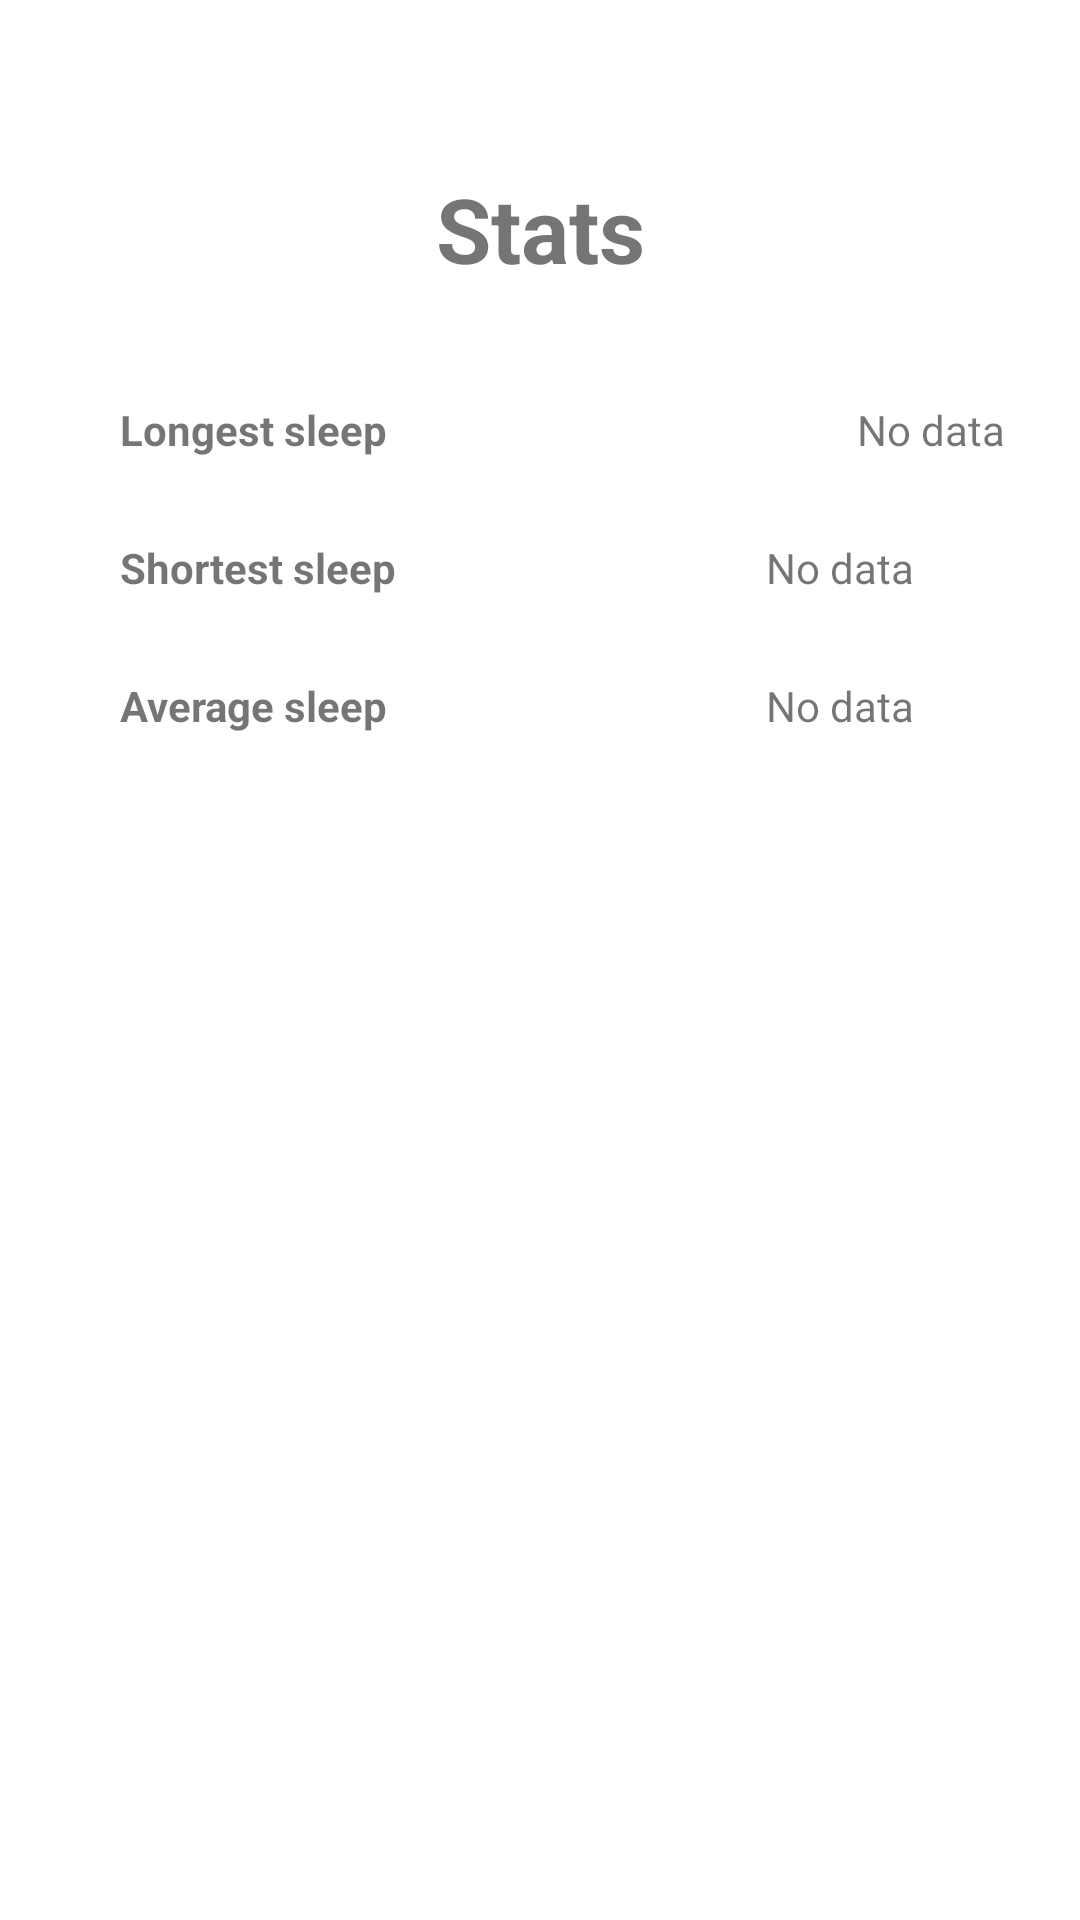

Produce the Android XML layout that renders to this screen, including the resource entries it uses.
<!-- AndroidManifest.xml: application theme Theme.PhisicalActivityMonitoringApp -->
<!-- res/layout/activity_show_sleep_stats.xml -->
<?xml version="1.0" encoding="utf-8"?>
<androidx.constraintlayout.widget.ConstraintLayout xmlns:android="http://schemas.android.com/apk/res/android"
    xmlns:app="http://schemas.android.com/apk/res-auto"
    xmlns:tools="http://schemas.android.com/tools"
    android:layout_width="match_parent"
    android:layout_height="match_parent"
    tools:context=".sleep.ShowSleepStatsActivity"
    tools:layout_editor_absoluteX="29dp"
    tools:layout_editor_absoluteY="0dp">

    <TextView
        android:id="@+id/max_sleep_label"
        android:layout_width="160dp"
        android:textStyle="bold"
        android:layout_height="30dp"
        android:layout_marginStart="40dp"
        android:layout_marginTop="32dp"
        android:gravity="center_vertical"
        android:text="@string/longest_sleep_minutes"
        app:layout_constraintStart_toStartOf="parent"
        app:layout_constraintTop_toBottomOf="@+id/stats" />

    <TextView
        android:id="@+id/max_sleep"
        android:layout_width="160dp"
        android:layout_height="30dp"
        android:layout_marginStart="32dp"
        android:layout_marginTop="32dp"
        android:gravity="center_vertical"
        android:text="@string/no_data_info"
        android:textAlignment="center"
        app:layout_constraintEnd_toEndOf="parent"
        app:layout_constraintHorizontal_bias="0.053"
        app:layout_constraintStart_toEndOf="@+id/max_sleep_label"
        app:layout_constraintTop_toBottomOf="@+id/stats" />

    <TextView
        android:id="@+id/stats"
        android:layout_width="wrap_content"
        android:layout_height="wrap_content"
        android:layout_marginTop="56dp"
        android:text="@string/stats"
        android:textSize="30sp"
        android:textStyle="bold"
        app:layout_constraintEnd_toEndOf="parent"
        app:layout_constraintStart_toStartOf="parent"
        app:layout_constraintTop_toTopOf="parent" />

    <TextView
        android:id="@+id/min_sleep_label"
        android:layout_width="160dp"
        android:textStyle="bold"
        android:layout_height="30dp"
        android:layout_marginStart="40dp"
        android:layout_marginTop="16dp"
        android:gravity="center_vertical"
        android:text="@string/shortest_sleep_minutes"
        app:layout_constraintStart_toStartOf="parent"
        app:layout_constraintTop_toBottomOf="@+id/max_sleep_label" />

    <TextView
        android:id="@+id/average_sleep_label"
        android:layout_width="160dp"
        android:layout_height="30dp"
        android:textStyle="bold"
        android:layout_marginStart="40dp"
        android:layout_marginTop="16dp"
        android:gravity="center_vertical"
        android:text="@string/average_sleep_minutes"
        app:layout_constraintStart_toStartOf="parent"
        app:layout_constraintTop_toBottomOf="@+id/min_sleep_label" />

    <TextView
        android:id="@+id/min_sleep"
        android:layout_width="160dp"
        android:layout_height="30dp"
        android:layout_marginTop="16dp"
        android:gravity="center_vertical"
        android:text="@string/no_data_info"
        android:textAlignment="center"
        app:layout_constraintEnd_toEndOf="parent"
        app:layout_constraintHorizontal_bias="0.647"
        app:layout_constraintStart_toEndOf="@+id/min_sleep_label"
        app:layout_constraintTop_toBottomOf="@+id/max_sleep" />

    <TextView
        android:id="@+id/average_sleep"
        android:layout_width="160dp"
        android:layout_height="30dp"
        android:layout_marginTop="16dp"
        android:gravity="center_vertical"
        android:text="@string/no_data_info"
        android:textAlignment="center"
        app:layout_constraintEnd_toEndOf="parent"
        app:layout_constraintHorizontal_bias="0.647"
        app:layout_constraintStart_toEndOf="@+id/average_sleep_label"
        app:layout_constraintTop_toBottomOf="@+id/min_sleep" />

</androidx.constraintlayout.widget.ConstraintLayout>
<!-- resources referenced by this layout -->
<resources>
  <string name="average_sleep_minutes">Average sleep</string>
  <string name="longest_sleep_minutes">Longest sleep</string>
  <string name="no_data_info">No data</string>
  <string name="shortest_sleep_minutes">Shortest sleep</string>
  <string name="stats">Stats</string>
  <style name="Theme.PhisicalActivityMonitoringApp" parent="Theme.MaterialComponents.DayNight.NoActionBar">
          
          <item name="colorPrimary">@color/teal_200</item>
          <item name="colorPrimaryVariant">@color/teal_700</item>
          <item name="colorOnPrimary">@color/white</item>
          
          <item name="colorSecondary">@color/purple_200</item>
          <item name="colorSecondaryVariant">@color/purple_500</item>
          <item name="colorOnSecondary">@color/black</item>
          
          <item name="android:statusBarColor">@color/teal_200</item>
          
      </style>
  <!-- not gathered from this repository: default colours our renderer supplied (Android Studio template values) -->
  <color name="purple_200">#FFBB86FC</color>
  <color name="purple_500">#FF6200EE</color>
  <color name="teal_200">#FF03DAC5</color>
  <color name="teal_700">#FF018786</color>
  <color name="black">#FF000000</color>
  <color name="white">#FFFFFFFF</color>
</resources>
